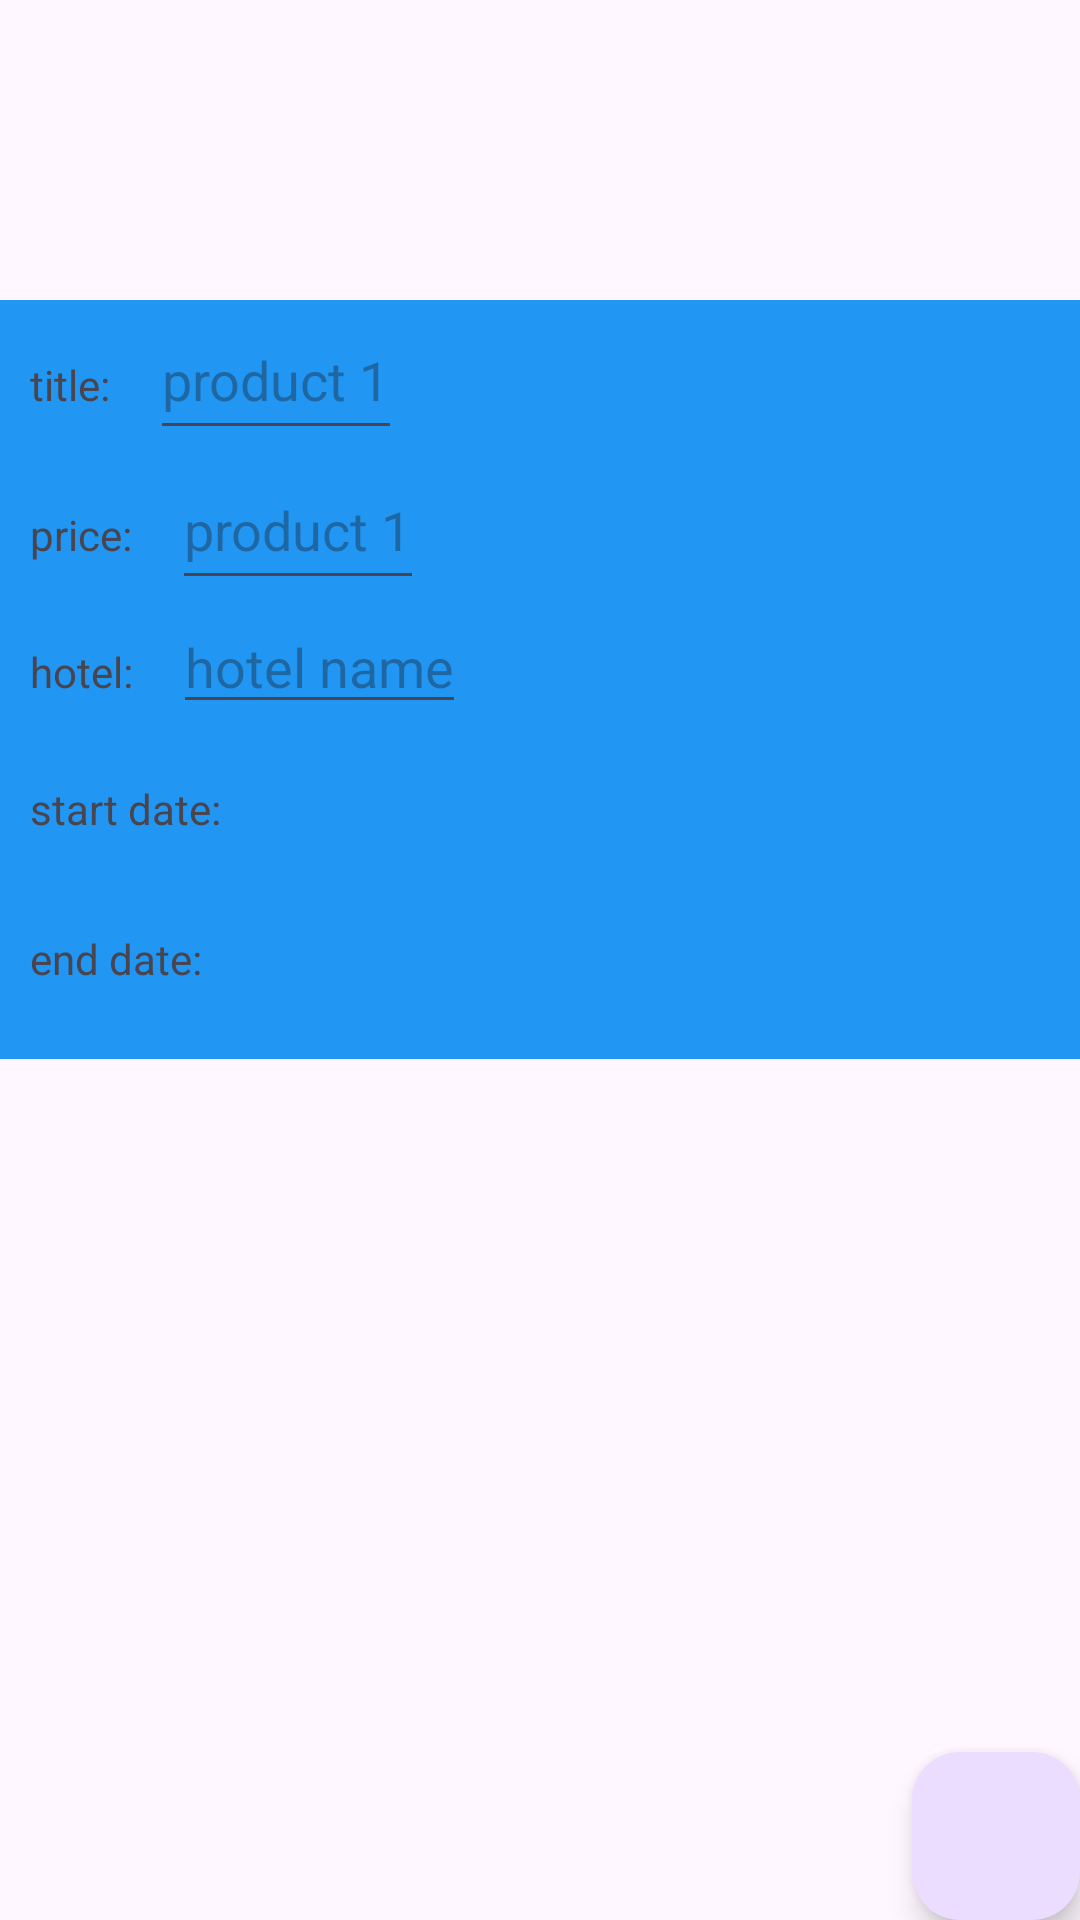

Produce the Android XML layout that renders to this screen, including the resource entries it uses.
<!-- AndroidManifest.xml: application theme Theme.D308VacationPlanner2 -->
<!-- res/layout/activity_vacation_details.xml -->
<?xml version="1.0" encoding="utf-8"?>
<androidx.constraintlayout.widget.ConstraintLayout xmlns:android="http://schemas.android.com/apk/res/android"
    xmlns:app="http://schemas.android.com/apk/res-auto"
    xmlns:tools="http://schemas.android.com/tools"
    android:id="@+id/main"
    android:layout_width="match_parent"
    android:layout_height="match_parent"
    tools:context=".UI.VacationDetails">
    <ScrollView
        android:id="@+id/scrollView"
        android:layout_width="411dp"
        android:layout_height="253dp"
        android:layout_marginTop="100dp"
        android:background="#2196F3"
        app:layout_constraintLeft_toLeftOf="parent"
        app:layout_constraintTop_toTopOf="parent">

        <LinearLayout
            android:layout_width="match_parent"
            android:layout_height="wrap_content"
            android:orientation="vertical">

            <LinearLayout
                android:layout_width="match_parent"
                android:layout_height="wrap_content"
                android:orientation="horizontal">

                <TextView
                    android:layout_width="wrap_content"
                    android:layout_height="50dp"
                    android:padding="10dp"
                    android:text="title: " />

                <EditText
                    android:id="@+id/name"
                    android:layout_width="wrap_content"
                    android:layout_height="50dp"
                    android:hint="product 1" />
            </LinearLayout>

            <LinearLayout
                android:layout_width="wrap_content"
                android:layout_height="wrap_content"
                android:orientation="horizontal">

                <TextView
                    android:layout_width="wrap_content"
                    android:layout_height="50dp"
                    android:padding="10dp"
                    android:text="price: " />

                <EditText
                    android:id="@+id/price"
                    android:layout_width="wrap_content"
                    android:layout_height="50dp"
                    android:hint="product 1" />

            </LinearLayout>


            <LinearLayout
                android:layout_width="wrap_content"
                android:layout_height="wrap_content"
                android:orientation="horizontal">


                    
                <TextView
                    android:layout_width="0dp"
                    android:layout_weight="1"
                    android:layout_height="50dp"
                    android:padding="10dp"
                    android:text="hotel: " />

                <EditText
                    android:id="@+id/hotelz"
                    android:layout_width="match_parent"
                    android:layout_height="wrap_content"
                    android:hint="hotel name" />

            </LinearLayout>
            <LinearLayout
                android:layout_width="wrap_content"
                android:layout_height="wrap_content"
                android:orientation="horizontal">

                <TextView
                    android:layout_width="wrap_content"
                    android:layout_height="50dp"
                    android:padding="10dp"
                    android:text="start date: "></TextView>

                <TextView
                    android:id="@+id/startvacationdate"
                    android:layout_width="200dp"
                    android:layout_height="match_parent"
                    android:inputType="none" />
            </LinearLayout>

            <LinearLayout
                android:layout_width="wrap_content"
                android:layout_height="wrap_content"
                android:orientation="horizontal">

                <TextView
                    android:layout_width="wrap_content"
                    android:layout_height="50dp"
                    android:padding="10dp"
                    android:text="end date: " />

                <TextView
                    android:id="@+id/endvacationdate"
                    android:layout_width="200dp"
                    android:layout_height="match_parent"
                    android:inputType="none" />
            </LinearLayout>

        </LinearLayout>
    </ScrollView>

    <com.google.android.material.floatingactionbutton.FloatingActionButton
        android:id="@+id/floatingActionButton2"
        android:layout_width="wrap_content"
        android:layout_height="wrap_content"
        android:clickable="true"
        app:layout_constraintBottom_toBottomOf="parent"
        app:layout_constraintEnd_toEndOf="parent"
        app:srcCompat="@drawable/add" />

    <androidx.recyclerview.widget.RecyclerView
        android:id="@+id/partrecyclerview"
        android:layout_width="409dp"
        android:layout_height="320dp"
        tools:layout_editor_absoluteX="1dp"
        tools:layout_editor_absoluteY="354dp"
        app:layout_constraintTop_toBottomOf="@+id/scrollView"
        app:layout_constraintLeft_toLeftOf="parent"/>
</androidx.constraintlayout.widget.ConstraintLayout>
<!-- resources referenced by this layout -->
<resources>
  <style name="Theme.D308VacationPlanner2" parent="Base.Theme.D308VacationPlanner2" />
  <style name="Base.Theme.D308VacationPlanner2" parent="Theme.Material3.DayNight">
          
          
      </style>
</resources>
